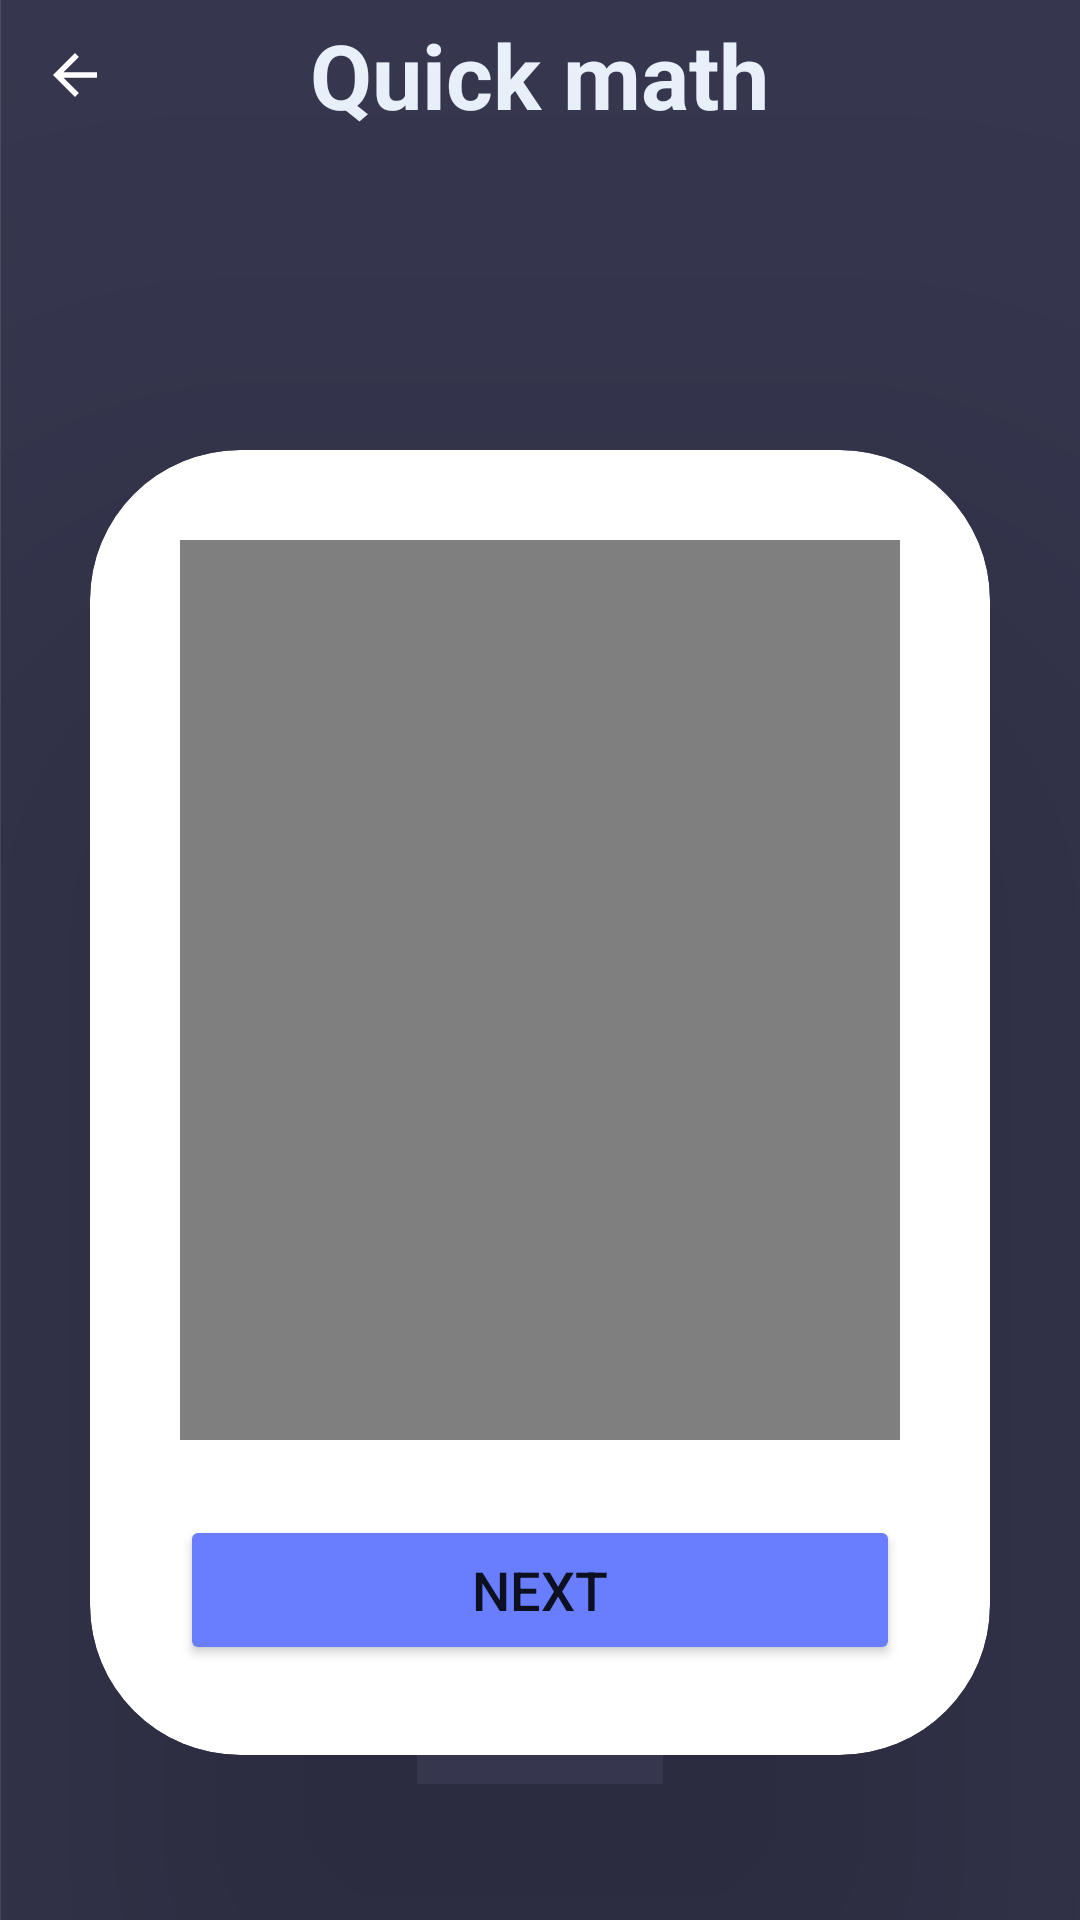

The Android layout XML behind this screen, and the referenced resources:
<!-- AndroidManifest.xml: application theme Theme.MindGym -->
<!-- res/layout/activity_quickmath.xml -->
<?xml version="1.0" encoding="utf-8"?>
<LinearLayout xmlns:android="http://schemas.android.com/apk/res/android"
    xmlns:app="http://schemas.android.com/apk/res-auto"
    xmlns:tools="http://schemas.android.com/tools"
    android:layout_width="match_parent"
    android:layout_height="match_parent"
    tools:context=".GamelisteningActivity"
    android:background="@drawable/bg5"
    android:orientation="vertical">

    <RelativeLayout
        android:layout_width="match_parent"
        android:layout_height="wrap_content">

        <ImageView
            android:id="@+id/backBtn1"
            android:layout_width="50dp"
            android:layout_height="50sp"
            android:padding="14dp"
            android:src="@drawable/backbutton" />

        <TextView
            android:id="@+id/settingText"
            android:layout_width="wrap_content"
            android:layout_height="wrap_content"
            android:layout_centerInParent="true"
            android:text="Quick math"
            android:textColor="@color/Lightblue"
            android:textSize="30dp"
            android:textStyle="bold" />

    </RelativeLayout>

    <LinearLayout
        android:layout_width="match_parent"
        android:layout_height="70dp"
        android:orientation="vertical">
    </LinearLayout>

    <androidx.cardview.widget.CardView
        android:layout_width="match_parent"
        android:layout_height="wrap_content"
        android:layout_margin="30dp"
        android:background="@drawable/custom_edittext"
        app:cardCornerRadius="50dp"
        app:cardElevation="100dp"
        app:layout_constraintBottom_toBottomOf="parent"
        app:layout_constraintEnd_toStartOf="parent"
        app:layout_constraintTop_toTopOf="parent"
        tools:layout_editor_absoluteX="30dp">

        <LinearLayout
            android:layout_width="match_parent"
            android:layout_height="wrap_content"
            android:layout_gravity="center_horizontal"
            android:orientation="vertical"
            android:padding="30dp">

            

            <VideoView
                android:id="@+id/VideoView1"
                android:layout_width="match_parent"
                android:layout_height="300dp"
                android:layout_gravity="center"/>

            <LinearLayout
                android:layout_width="wrap_content"
                android:layout_height="wrap_content">
            </LinearLayout>

            <Button
                android:id="@+id/nextButton"
                android:layout_width="match_parent"
                android:layout_height="50dp"
                android:layout_marginTop="25dp"
                android:backgroundTint="@color/Cold"
                android:text="Next"
                android:textSize="18sp"
                app:cornerRadius="20dp" />

            <LinearLayout
                android:layout_width="match_parent"
                android:layout_height="match_parent"
                android:orientation="vertical"></LinearLayout>

        </LinearLayout>
    </androidx.cardview.widget.CardView>

</LinearLayout>
<!-- resources referenced by this layout -->
<resources>
  <color name="Cold">#687EFF</color>
  <color name="Lightblue">#E9F1FA</color>
  <!-- drawable backbutton (drawable) -->
  <vector xmlns:android="http://schemas.android.com/apk/res/android"
      android:height="24dp"
      android:viewportHeight="24"
      android:viewportWidth="24"
      android:width="24dp"
      android:tint="#ffffff">
  
      <path android:fillColor="@android:color/white"
          android:pathData="M20,11H7.83l5.59,-5.59L12,4l-8,8 8,8 1.41,-1.41L7.83,13H20v-2z"/>
  </vector>
  <!-- drawable bg5: png bitmap (drawable, 12508 bytes) -->
  <!-- drawable custom_edittext (drawable) -->
  <?xml version="1.0" encoding="utf-8"?>
  <shape xmlns:android="http://schemas.android.com/apk/res/android"
      android:shape="rectangle">
  
          <stroke
              android:width="3dp"
              android:color="@color/Cold"/>
          <corners
              android:radius="20dp"/>
  </shape>
  <style name="Theme.MindGym" parent="Theme.MaterialComponents.DayNight.DarkActionBar">
          
          <item name="colorPrimary">@color/purple_500</item>
          <item name="colorPrimaryVariant">@color/purple_700</item>
          <item name="colorOnPrimary">@color/white</item>
          
          <item name="colorSecondary">@color/teal_200</item>
          <item name="colorSecondaryVariant">@color/teal_700</item>
          <item name="colorOnSecondary">@color/black</item>
          
          <item name="android:statusBarColor">?attr/colorPrimaryVariant</item>
          
      </style>
  <color name="purple_500">#FF6200EE</color>
  <color name="purple_700">#FF3700B3</color>
  <color name="white">#FFFFFFFF</color>
  <color name="teal_200">#FF03DAC5</color>
  <color name="teal_700">#FF018786</color>
  <color name="black">#FF000000</color>
</resources>
